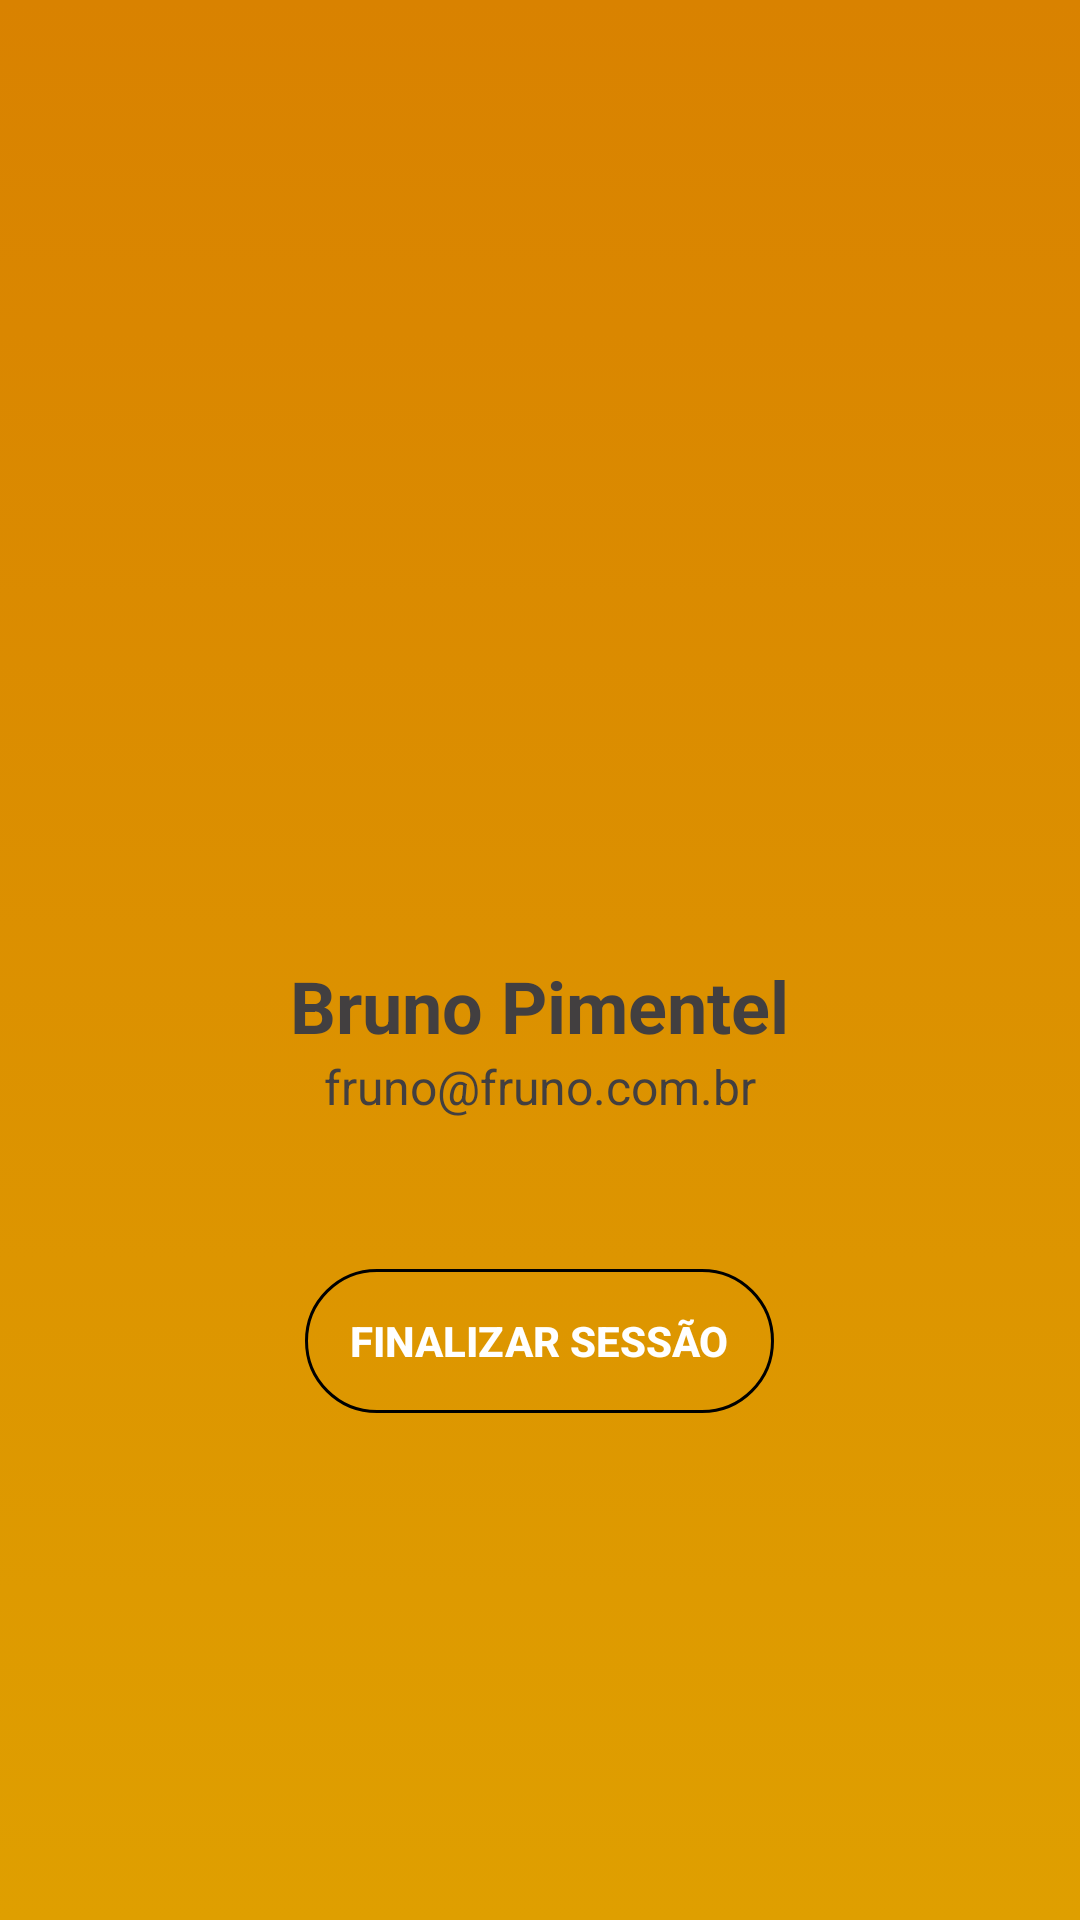

Write the Android layout XML for this screen, with the resource values it uses.
<!-- AndroidManifest.xml: application theme AppTheme -->
<!-- res/layout/perfil_activity.xml -->
<?xml version="1.0" encoding="utf-8"?>
<RelativeLayout
    xmlns:android="http://schemas.android.com/apk/res/android"
    android:orientation="vertical"
    android:layout_width="match_parent"
    android:layout_height="match_parent"
    android:background="@drawable/fundo_degrade">

    <LinearLayout
        android:layout_width="match_parent"
        android:layout_height="match_parent"
        android:gravity="center"
        android:orientation="vertical">

        <ImageView
            android:layout_width="100dp"
            android:layout_height="100dp"
            android:src="@drawable/ic_usuario_escuro"/>

        <TextView
            android:id="@+id/perfil_Nome"
            android:layout_width="wrap_content"
            android:layout_height="wrap_content"
            android:layout_marginTop="50dp"
            android:text="Bruno Pimentel"
            android:textSize="24sp"
            android:textStyle="bold"
            android:textColor="@color/colorPrimaryDark"
            android:maxLines="1"/>

        <TextView
            android:layout_width="wrap_content"
            android:layout_height="wrap_content"
            android:text="fruno@fruno.com.br"
            android:textSize="16sp"
            android:textColor="@color/colorPrimaryDark"
            android:maxLines="1"/>

        <android.support.v7.widget.AppCompatButton
            android:id="@+id/login_BotaoEntrar"
            android:layout_width="wrap_content"
            android:layout_height="wrap_content"
            android:layout_marginTop="50dp"
            android:background="@drawable/forma_oval_transparente"
            android:text="FINALIZAR SESSÃO"
            android:textStyle="bold"/>

    </LinearLayout>

</RelativeLayout>
<!-- resources referenced by this layout -->
<resources>
  <color name="colorPrimaryDark">#423f40</color>
  <!-- drawable forma_oval_transparente (drawable) -->
  <?xml version="1.0" encoding="utf-8"?>
  <shape xmlns:android="http://schemas.android.com/apk/res/android">
      <corners android:radius="50dp"/>
      <stroke android:width="1dp"/>
      <padding android:left="15dp" android:right="15dp"/>
  </shape>
  <!-- drawable fundo_degrade (drawable) -->
  <?xml version="1.0" encoding="utf-8"?>
  <selector xmlns:android="http://schemas.android.com/apk/res/android">
      <item>
          <shape>
              <gradient
                  android:angle="270"
                  android:startColor="#d98200"
                  android:endColor="@color/colorPrimary"
                  android:type="linear" />
          </shape>
      </item>
  </selector>
  <style name="AppTheme" parent="Theme.AppCompat.NoActionBar">
          
          <item name="colorPrimary">@color/colorPrimary</item>
          <item name="colorPrimaryDark">@color/colorPrimaryDark</item>
          <item name="colorAccent">@color/colorAccent</item>
      </style>
  <color name="colorPrimary">#df9f00</color>
  <color name="colorAccent">#df9f00</color>
</resources>
